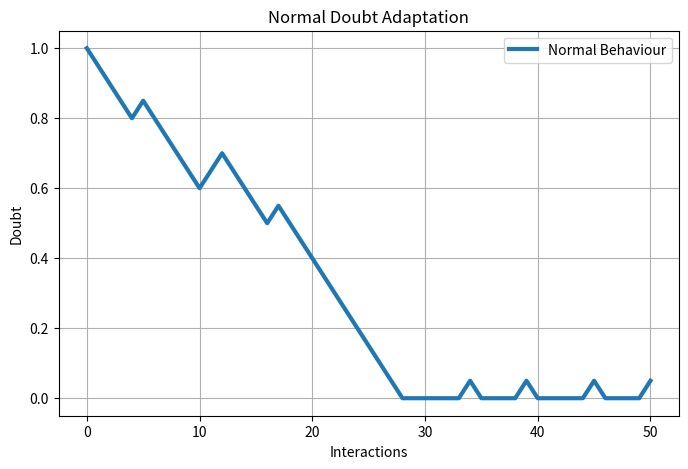
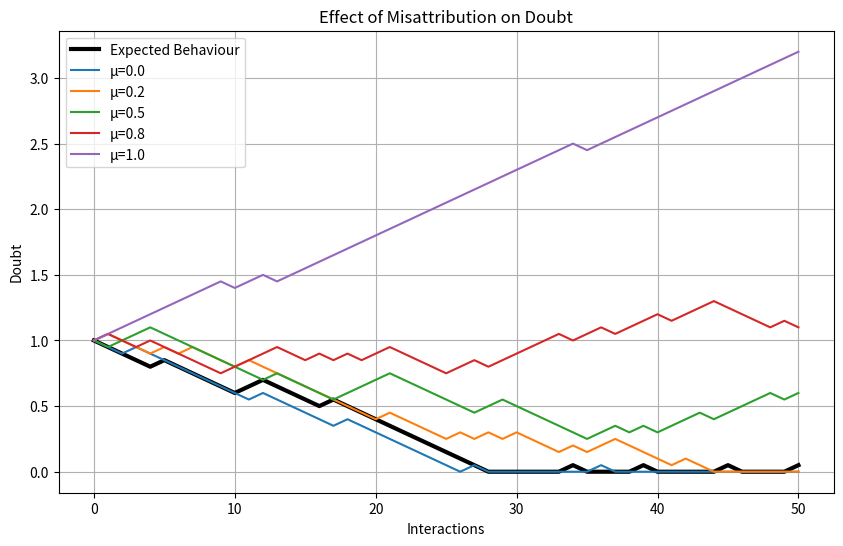
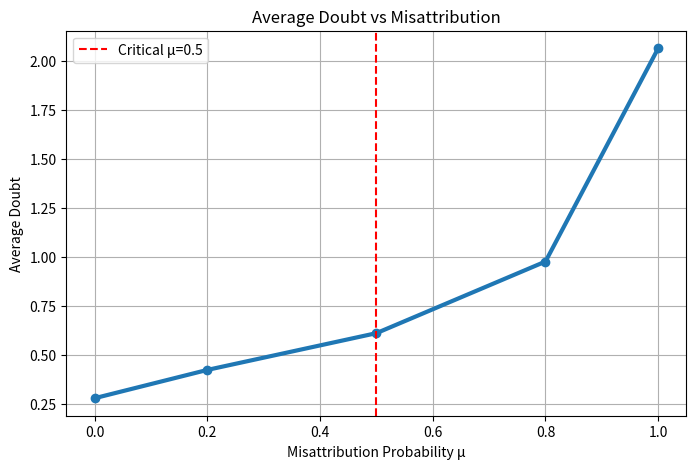
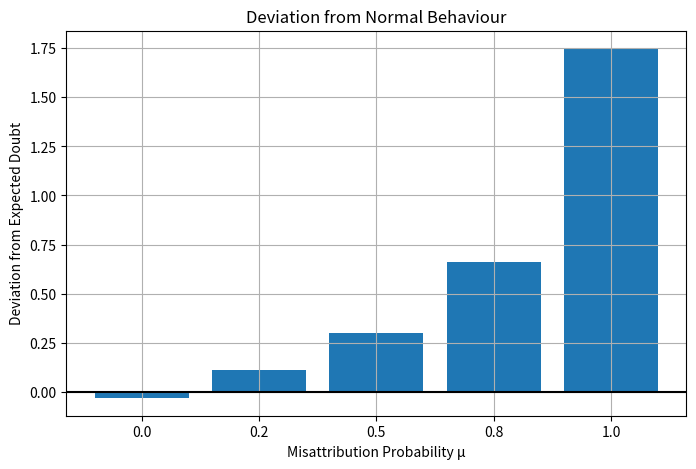

The matplotlib source for these figures, in order:
import numpy as np
import matplotlib.pyplot as plt

num_interactions = 50
initial_doubt = 1.0
threshold = 0.6
step = 0.05

# probability that interaction succeeds
# p > 0.5 means agent succeeds more often
success_probability = 0.9

mis_values = [0.0,0.2,0.5,0.8,1.0]

def simulate_normal():

    doubt = initial_doubt

    history = [doubt]

    for t in range(num_interactions):

        success = np.random.rand() < success_probability

        if success:

            doubt = max(0,doubt-step)

        else:

            doubt += step

        history.append(doubt)

    return np.array(history)

def simulate_misattribution(mu):

    doubt = initial_doubt

    history = [doubt]

    for t in range(num_interactions):

        success = np.random.rand() < success_probability

        mis = np.random.rand() < mu

        if success:

            if mis:
                # success interpreted as failure
                doubt += step
            else:
                doubt = max(0,doubt-step)

        else:

            if mis:
                # failure interpreted as success
                doubt = max(0,doubt-step)
            else:
                doubt += step

        history.append(doubt)

    return np.array(history)

normal = simulate_normal()


results = {}

for mu in mis_values:

    results[mu] = simulate_misattribution(mu)

plt.figure(figsize=(8,5))

plt.plot(normal,
         linewidth=3,
         label="Normal Behaviour")

plt.title("Normal Doubt Adaptation")

plt.xlabel("Interactions")

plt.ylabel("Doubt")

plt.grid()

plt.legend()

plt.show()


plt.figure(figsize=(10,6))

plt.plot(normal,
         linewidth=3,
         color="black",
         label="Expected Behaviour")

for mu in mis_values:

    plt.plot(results[mu],
             label=f"μ={mu}")

plt.title("Effect of Misattribution on Doubt")

plt.xlabel("Interactions")

plt.ylabel("Doubt")

plt.legend()

plt.grid()

plt.show()


avg_doubt = []

for mu in mis_values:

    avg_doubt.append(np.mean(results[mu]))

plt.figure(figsize=(8,5))

plt.plot(mis_values,
         avg_doubt,
         'o-',
         linewidth=3)

plt.axvline(0.5,
            linestyle='--',
            color='red',
            label='Critical μ=0.5')

plt.xlabel("Misattribution Probability μ")

plt.ylabel("Average Doubt")

plt.title("Average Doubt vs Misattribution")

plt.grid()

plt.legend()

plt.show()

# -----------------------------
# GRAPH 4
# -----------------------------

expected = np.mean(normal)

difference = [np.mean(results[mu])-expected
              for mu in mis_values]

plt.figure(figsize=(8,5))

plt.bar([str(m) for m in mis_values],
        difference)

plt.axhline(0,color='black')

plt.xlabel("Misattribution Probability μ")

plt.ylabel("Deviation from Expected Doubt")

plt.title("Deviation from Normal Behaviour")

plt.grid()

plt.show()

# -----------------------------
# PRINT RESULTS
# -----------------------------

print("\nAverage Doubt\n")

for mu in mis_values:

    print(f"μ = {mu:.1f}  -->  {np.mean(results[mu]):.3f}")
